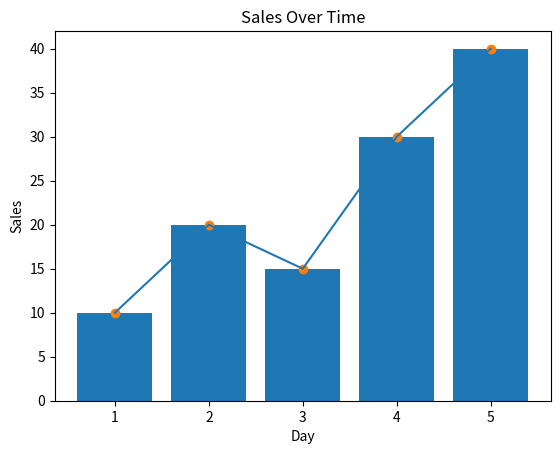
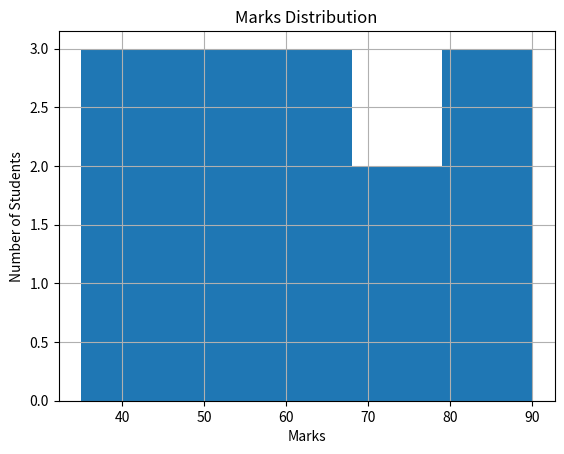

Source code (Python) for these figures, in order:
import matplotlib.pyplot as plt

x = [1, 2, 3, 4, 5]
y = [10, 20, 15, 30, 40]

plt.plot(x, y)#line graph
plt.bar(x, y)#bar graph
plt.scatter(x, y)#dot or scatter plot
plt.xlabel("Day")
plt.ylabel("Sales")
plt.title("Sales Over Time")
plt.show()

marks = [35, 40, 45, 50, 52, 55, 60, 62, 65, 70, 75, 80, 85, 90]
plt.hist(marks,bins=5)
plt.xlabel("Marks")
plt.ylabel("Number of Students")
plt.title("Marks Distribution")
plt.grid()
plt.show()
